Run: headless pygame with SDL's dummy video driver; simulated clock (each Clock.tick advances the game by its frame time, no real sleeping); random seed 0; keys injected as events and as key.get_pressed() state; no mouse input.
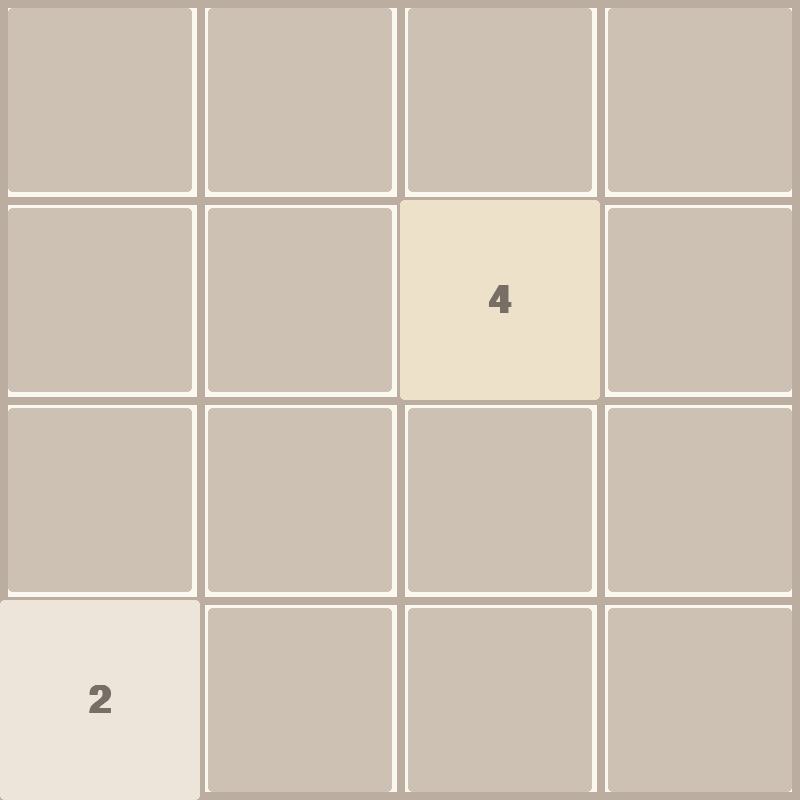
Frame 1 of 4 · flips 1–60 · no input
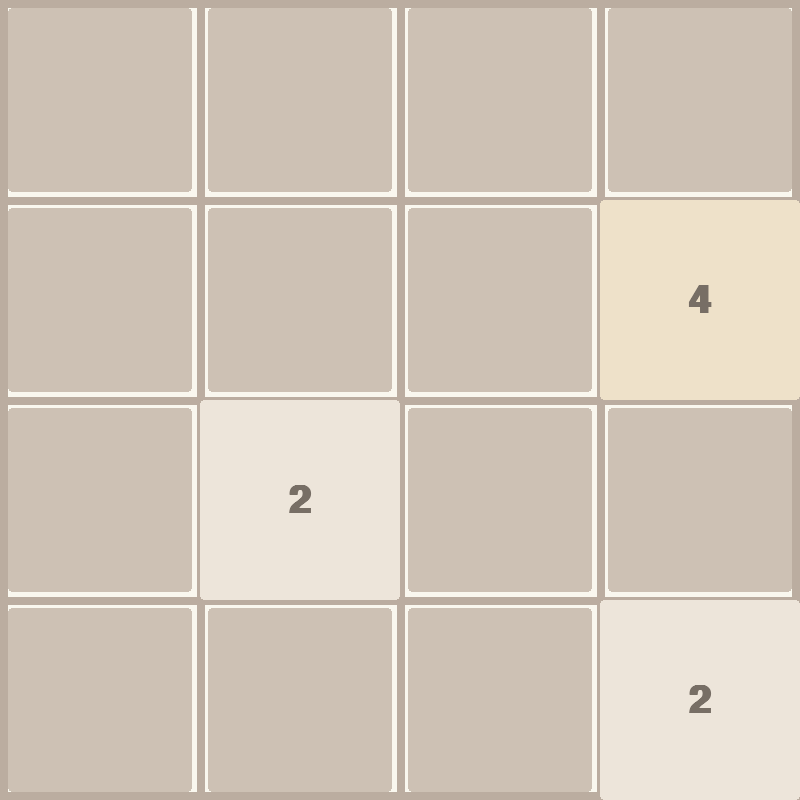
Frame 2 of 4 · flips 61–180 · tapped SPACE, RETURN · held RIGHT (→), D
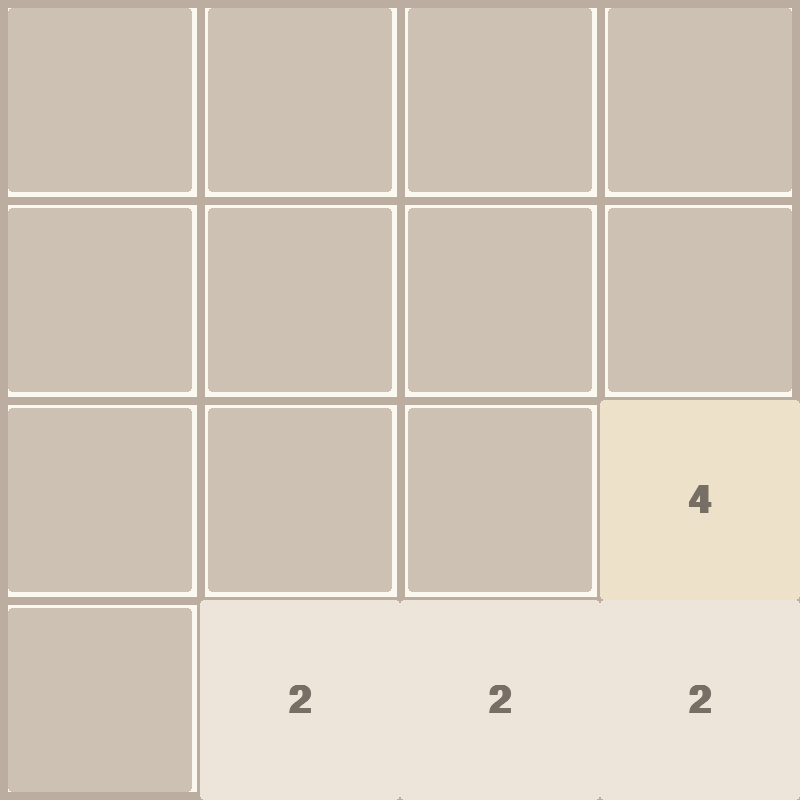
Frame 3 of 4 · flips 181–300 · held DOWN (↓), S
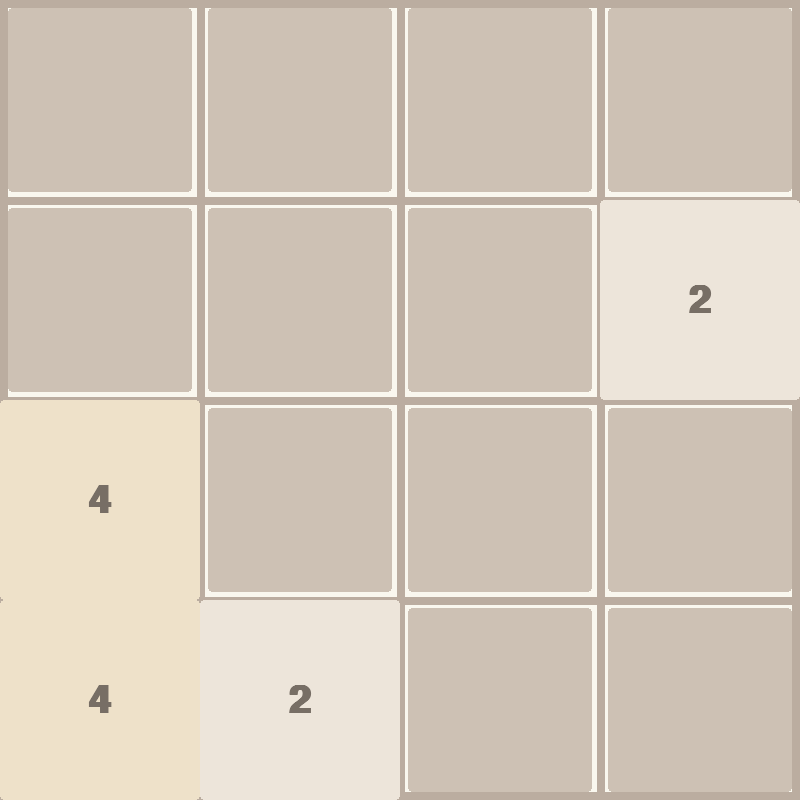
Frame 4 of 4 · flips 301–420 · held LEFT (←), A, UP (↑), W

The pygame program that drew these frames:

import pygame
import random
import math

pygame.init()

WIDTH, HEIGHT = 800, 800
ROWS, COLS    = 4, 4
CELL_W = WIDTH  // COLS
CELL_H = HEIGHT // ROWS
FPS    = 60
SPEED  = 18

WINDOW = pygame.display.set_mode((WIDTH, HEIGHT))
pygame.display.set_caption("2048")

COL_BG      = (250, 248, 239)
COL_GRID    = (187, 173, 160)
COL_EMPTY   = (205, 193, 180)
COL_DARK    = (119, 110, 101)
COL_LIGHT   = (249, 246, 242)
COL_OVERLAY = (238, 228, 218)

TILE_COLORS = {
    2:    (237, 229, 218),
    4:    (238, 225, 201),
    8:    (243, 178, 122),
    16:   (246, 150, 101),
    32:   (247, 124,  95),
    64:   (247,  95,  59),
    128:  (237, 208, 115),
    256:  (237, 204,  99),
    512:  (236, 202,  80),
    1024: (235, 197,  60),
    2048: (234, 192,  40),
}

FONT_XL      = pygame.font.SysFont("comicsans", 58, bold=True)
FONT_LG      = pygame.font.SysFont("comicsans", 46, bold=True)
FONT_MD      = pygame.font.SysFont("comicsans", 36, bold=True)
FONT_SM      = pygame.font.SysFont("comicsans", 30, bold=True)
FONT_OVER_BIG = pygame.font.SysFont("comicsans", 64, bold=True)
FONT_OVER_SUB = pygame.font.SysFont("comicsans", 30)


def tile_color(v):
    return TILE_COLORS.get(v, (60, 58, 50))


def tile_font(v):
    if v < 100:   return FONT_XL
    if v < 1000:  return FONT_LG
    if v < 10000: return FONT_MD
    return FONT_SM


def tile_fg(v):
    return COL_DARK if v <= 4 else COL_LIGHT


def new_board():
    b = [[0] * COLS for _ in range(ROWS)]
    spawn(b)
    spawn(b)
    return b


def spawn(board):
    empty = [(r, c) for r in range(ROWS) for c in range(COLS) if board[r][c] == 0]
    if empty:
        r, c = random.choice(empty)
        board[r][c] = 4 if random.random() < 0.1 else 2


def slide_left(row):
    tiles  = [v for v in row if v]
    result = []
    score  = 0
    skip   = False
    for i in range(len(tiles)):
        if skip:
            skip = False
            continue
        if i + 1 < len(tiles) and tiles[i] == tiles[i + 1]:
            merged = tiles[i] * 2
            result.append(merged)
            score += merged
            skip = True
        else:
            result.append(tiles[i])
    result += [0] * (COLS - len(result))
    return result, score


def rotate_cw(b):
    return [[b[ROWS - 1 - c][r] for c in range(COLS)] for r in range(ROWS)]


def push(board, direction):
    spins = {"left": 0, "right": 2, "up": 3, "down": 1}[direction]
    b = [row[:] for row in board]
    for _ in range(spins):
        b = rotate_cw(b)
    total = 0
    nb    = []
    for row in b:
        new_row, s = slide_left(row)
        nb.append(new_row)
        total += s
    for _ in range((4 - spins) % 4):
        nb = rotate_cw(nb)
    return nb, total, nb != board


def any_move(board):
    if any(board[r][c] == 0 for r in range(ROWS) for c in range(COLS)):
        return True
    for d in ("left", "right", "up", "down"):
        _, _, moved = push(board, d)
        if moved:
            return True
    return False


def has_2048(board):
    return any(board[r][c] == 2048 for r in range(ROWS) for c in range(COLS))


def rotate_tracked_cw(b):
    return [[b[ROWS - 1 - c][r] for c in range(COLS)] for r in range(ROWS)]


def unrotate(r, c, spins):
    for _ in range((4 - spins) % 4):
        r, c = c, ROWS - 1 - r
    return r, c


def make_anims(old, direction):
    spins   = {"left": 0, "right": 2, "up": 3, "down": 1}[direction]
    tracked = [[(old[r][c], r, c) for c in range(COLS)] for r in range(ROWS)]
    for _ in range(spins):
        tracked = rotate_tracked_cw(tracked)

    tiles = []
    for dst_row in range(ROWS):
        items = [(v, sr, sc) for v, sr, sc in tracked[dst_row] if v]
        skip  = False
        dst_col = 0
        for i in range(len(items)):
            if skip:
                skip = False
                continue
            v, sr, sc = items[i]
            dr, dc = unrotate(dst_row, dst_col, spins)
            if i + 1 < len(items) and v == items[i + 1][0]:
                v2, sr2, sc2 = items[i + 1]
                tiles.append({"val": v * 2, "x": float(sc  * CELL_W), "y": float(sr  * CELL_H),
                               "tx": float(dc * CELL_W), "ty": float(dr * CELL_H), "done": False})
                tiles.append({"val": v,     "x": float(sc2 * CELL_W), "y": float(sr2 * CELL_H),
                               "tx": float(dc * CELL_W), "ty": float(dr * CELL_H), "done": False})
                skip = True
            else:
                tiles.append({"val": v, "x": float(sc * CELL_W), "y": float(sr * CELL_H),
                              "tx": float(dc * CELL_W), "ty": float(dr * CELL_H), "done": sc * CELL_W == dc * CELL_W and sr * CELL_H == dr * CELL_H})
            dst_col += 1
    return tiles


def step_anims(tiles):
    all_done = True
    for t in tiles:
        if t["done"]:
            continue
        dx = t["tx"] - t["x"]
        dy = t["ty"] - t["y"]
        dist = math.hypot(dx, dy)
        if dist <= SPEED:
            t["x"] = t["tx"]
            t["y"] = t["ty"]
            t["done"] = True
        else:
            t["x"] += SPEED * dx / dist
            t["y"] += SPEED * dy / dist
        all_done = False
    return all_done


def draw_cell(surf, v, px, py, w, h):
    pygame.draw.rect(surf, tile_color(v), (px, py, w, h), border_radius=4)
    label = tile_font(v).render(str(v), True, tile_fg(v))
    surf.blit(label, (px + w // 2 - label.get_width() // 2,
                      py + h // 2 - label.get_height() // 2))


def draw_grid(surf):
    gap = 8
    for r in range(ROWS):
        for c in range(COLS):
            px = c * CELL_W + gap
            py = r * CELL_H + gap
            pygame.draw.rect(surf, COL_EMPTY,
                             (px, py, CELL_W - gap * 2, CELL_H - gap * 2), border_radius=4)
    for row in range(1, ROWS):
        pygame.draw.line(surf, COL_GRID, (0, row * CELL_H), (WIDTH, row * CELL_H), 8)
    for col in range(1, COLS):
        pygame.draw.line(surf, COL_GRID, (col * CELL_W, 0), (col * CELL_W, HEIGHT), 8)
    pygame.draw.rect(surf, COL_GRID, (0, 0, WIDTH, HEIGHT), 8)


def draw_board(surf, board, flip=True):
    surf.fill(COL_BG)
    draw_grid(surf)
    for r in range(ROWS):
        for c in range(COLS):
            v = board[r][c]
            if v:
                draw_cell(surf, v, c * CELL_W, r * CELL_H, CELL_W, CELL_H)
    if flip:
        pygame.display.flip()


def draw_anim(surf, tiles):
    surf.fill(COL_BG)
    draw_grid(surf)
    for t in tiles:
        draw_cell(surf, t["val"], round(t["x"]), round(t["y"]), CELL_W, CELL_H)
    pygame.display.flip()


def make_overlay(line1, line2):
    surf = pygame.Surface((WIDTH, HEIGHT), pygame.SRCALPHA)
    surf.fill((*COL_OVERLAY, 210))
    t1 = FONT_OVER_BIG.render(line1, True, COL_DARK)
    t2 = FONT_OVER_SUB.render(line2, True, COL_DARK)
    surf.blit(t1, (WIDTH // 2 - t1.get_width() // 2, HEIGHT // 2 - 60))
    surf.blit(t2, (WIDTH // 2 - t2.get_width() // 2, HEIGHT // 2 + 20))
    return surf


def main():
    clock      = pygame.time.Clock()
    board      = new_board()
    score      = 0
    state      = "playing"
    anims      = []
    next_board = None

    overlay_won  = make_overlay("You reached 2048!", "R to play again    Q to quit")
    overlay_lost = make_overlay("Game over",         "R to play again    Q to quit")

    while True:
        clock.tick(FPS)

        for event in pygame.event.get():
            if event.type == pygame.QUIT:
                pygame.quit()
                return

            if event.type == pygame.KEYDOWN:
                if state in ("won", "lost"):
                    if event.key == pygame.K_r:
                        board = new_board()
                        score = 0
                        state = "playing"
                    elif event.key == pygame.K_q:
                        pygame.quit()
                        return

                elif state == "playing":
                    direction = {
                        pygame.K_LEFT:  "left",
                        pygame.K_RIGHT: "right",
                        pygame.K_UP:    "up",
                        pygame.K_DOWN:  "down",
                        pygame.K_a:     "left",
                        pygame.K_d:     "right",
                        pygame.K_w:     "up",
                        pygame.K_s:     "down",
                    }.get(event.key)

                    if direction:
                        nb, gained, moved = push(board, direction)
                        if moved:
                            score      += gained
                            anims       = make_anims(board, direction)
                            next_board  = nb
                            state       = "animating"

        if state == "animating":
            done = step_anims(anims)
            draw_anim(WINDOW, anims)
            if done:
                board = next_board
                spawn(board)
                if has_2048(board):
                    state = "won"
                elif not any_move(board):
                    state = "lost"
                else:
                    state = "playing"

        elif state == "playing":
            draw_board(WINDOW, board)

        elif state == "won":
            draw_board(WINDOW, board, flip=False)
            WINDOW.blit(overlay_won, (0, 0))
            pygame.display.flip()

        elif state == "lost":
            draw_board(WINDOW, board, flip=False)
            WINDOW.blit(overlay_lost, (0, 0))
            pygame.display.flip()


if __name__ == "__main__":
    main()
